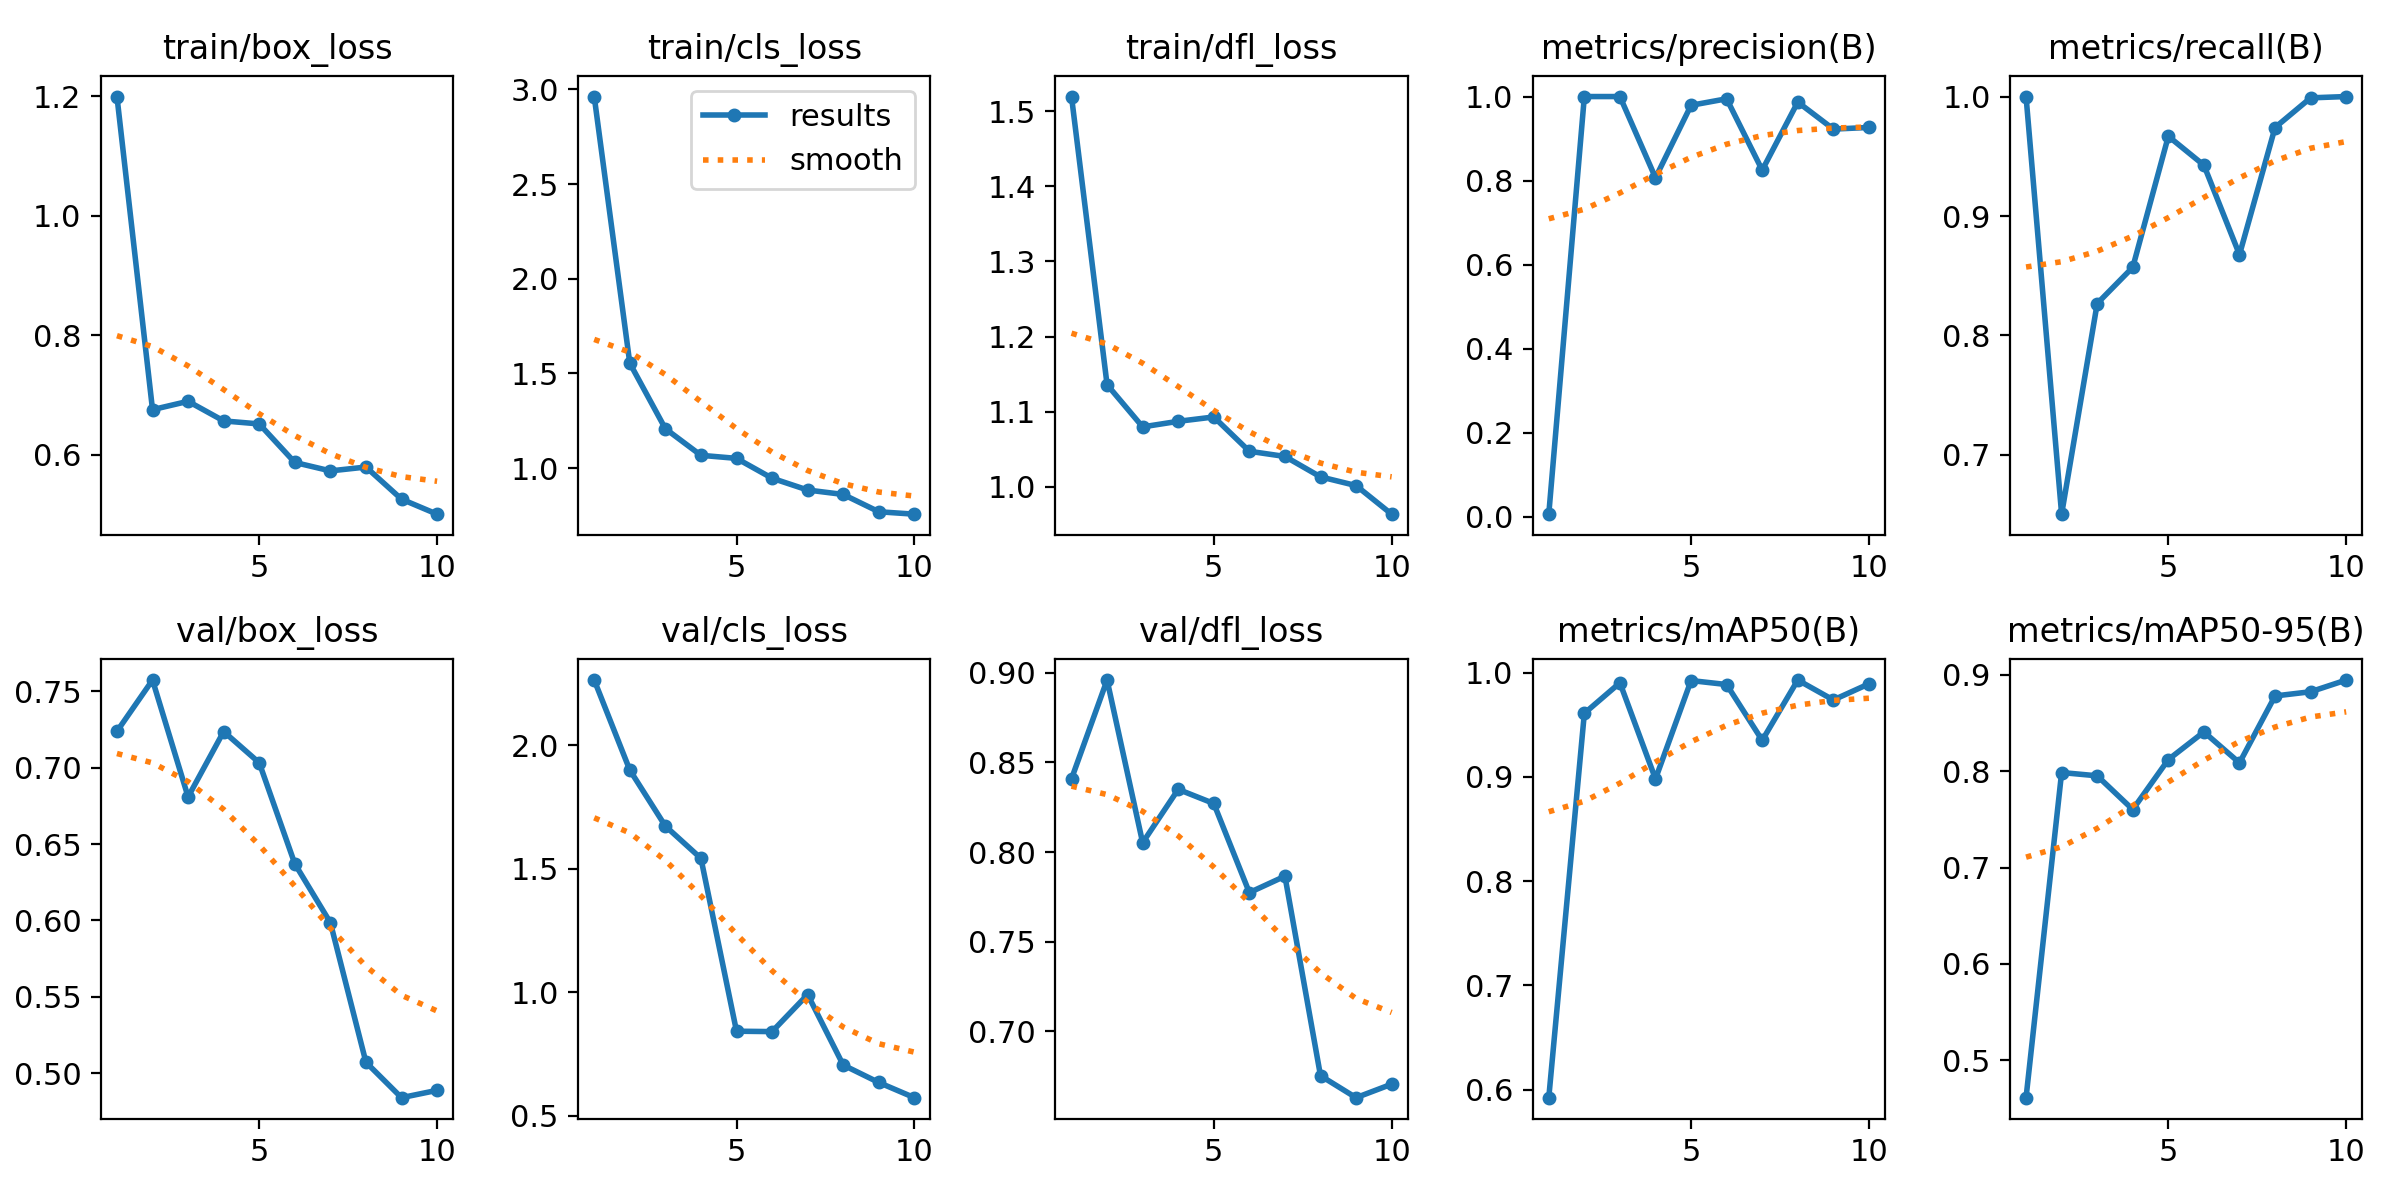

The data file committed next to this chart (first rows):
epoch, train/box_loss, train/cls_loss, train/dfl_loss, metrics/precision(B), metrics/recall(B), metrics/mAP50(B), metrics/mAP50-95(B), val/box_loss, val/cls_loss, val/dfl_loss, lr/pg0, lr/pg1, lr/pg2
1, 1.199, 2.962, 1.52, 0.00633, 1, 0.5924, 0.4613, 0.7238, 2.263, 0.8408, 0.00025, 0.00025, 0.00025
2, 0.6752, 1.554, 1.136, 1, 0.6504, 0.9609, 0.7986, 0.7574, 1.899, 0.896, 0.0004656, 0.0004656, 0.0004656
3, 0.6892, 1.208, 1.08, 1, 0.8268, 0.9902, 0.7952, 0.6809, 1.672, 0.8052, 0.0006284, 0.0006284, 0.0006284
4, 0.6564, 1.068, 1.087, 0.8067, 0.8571, 0.898, 0.7602, 0.7237, 1.542, 0.835, 0.0007383, 0.0007383, 0.0007383
5, 0.6513, 1.052, 1.093, 0.9792, 0.9668, 0.9924, 0.812, 0.7032, 0.8425, 0.8271, 0.0007954, 0.0007954, 0.0007954
6, 0.5869, 0.947, 1.047, 0.9947, 0.9425, 0.9886, 0.8407, 0.6371, 0.8409, 0.7774, 0.0007997, 0.0007997, 0.0007997
7, 0.5727, 0.8848, 1.04, 0.8249, 0.8677, 0.935, 0.8086, 0.5985, 0.9908, 0.7865, 0.0006768, 0.0006768, 0.0006768
8, 0.5792, 0.8614, 1.013, 0.9868, 0.9741, 0.9929, 0.878, 0.5071, 0.7056, 0.6753, 0.0005118, 0.0005118, 0.0005118
9, 0.5254, 0.7701, 1.002, 0.9225, 0.9989, 0.9738, 0.8824, 0.4839, 0.635, 0.663, 0.0003467, 0.0003467, 0.0003467
10, 0.5003, 0.7573, 0.9634, 0.9265, 1, 0.9892, 0.8945, 0.4887, 0.5736, 0.6705, 0.0001817, 0.0001817, 0.0001817
